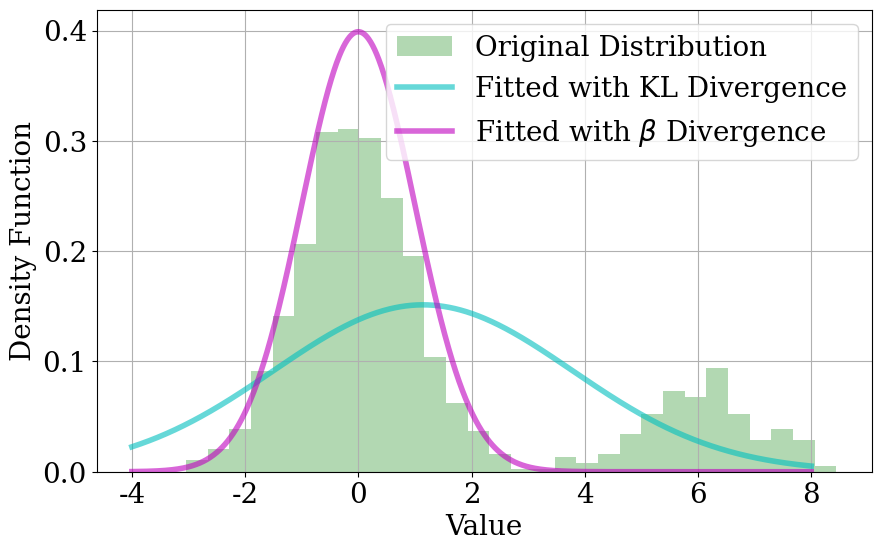

Write Python code to recreate this figure.
import numpy as np
import matplotlib.pyplot as plt
from scipy.optimize import minimize
from scipy.stats import norm
from scipy.stats import t

# Set global font and size
plt.rc('font', family='serif', size=20)

# Define parameters for the true and outlier distributions
mu_true, sigma_true = 0, 1
mu_outlier, sigma_outlier = 6, 1
N_true = 800
N_outlier = 200

# # Generate data
# np.random.seed(0)
# data_true = np.random.normal(mu_true, sigma_true, N_true)
# data_outlier = np.random.normal(mu_outlier, sigma_outlier, N_outlier)
# data = np.concatenate((data_true, data_outlier))

df = 10  # Adjust this value as needed

# Generate data
np.random.seed(0)
data_true = np.random.normal(mu_true, sigma_true, N_true)
data_outlier = t.rvs(df, loc=mu_outlier, scale=sigma_outlier, size=N_outlier)
data = np.concatenate((data_true, data_outlier))


# Define KL divergence and Beta divergence
def kl_divergence(params):
    mu, sigma = params
    return -np.sum(norm.logpdf(data, mu, sigma))


def beta_divergence(params, beta):
    mu, sigma = params
    if beta == 0:
        return kl_divergence(params)
    else:
        return -(beta + 1) / beta * (np.exp(np.sum(norm.logpdf(data, mu, sigma)) * beta) - 1)


# Perform MLE using KL divergence and Beta divergence
res_kl = minimize(kl_divergence, [0, 1], tol=1e-10, method='Nelder-Mead', bounds=[(-100, 100), (0, 100)])

betas = [0.1]  # Decreasing beta values
res_betas = [minimize(lambda x: beta_divergence(x, beta), [0, 1], tol=1e-10, method='Nelder-Mead',
                      bounds=[(-100, 100), (0, 100)]) for beta in betas]

f = plt.figure(figsize=(10, 6))
# Create and save figure
x = np.linspace(-4, 8, 1000)
colors = ['m-', 'r-', 'y-']
plt.hist(data, bins=30, density=True, alpha=0.3, color='green', label='Original Distribution')
plt.plot(x, norm.pdf(x, res_kl.x[0], res_kl.x[1]), 'c-', label='Fitted with KL Divergence', lw=4, alpha=0.6)

for i, res_beta in enumerate(res_betas):
    if len(res_betas) == 1:
        plt.plot(x, norm.pdf(x, res_beta.x[0], res_beta.x[1]), colors[i], label=r'Fitted with $\beta$ Divergence', lw=4,
                 alpha=0.6)
    else:
        plt.plot(x, norm.pdf(x, res_beta.x[0], res_beta.x[1]), colors[i], label=f'Fitted with Beta, beta={betas[i]}',
                 lw=4, alpha=0.6)

plt.legend()
plt.xlabel('Value')
plt.ylabel('Density Function')
plt.grid(True)
plt.savefig('divergence_comparison.pdf', format='pdf')
plt.show()
